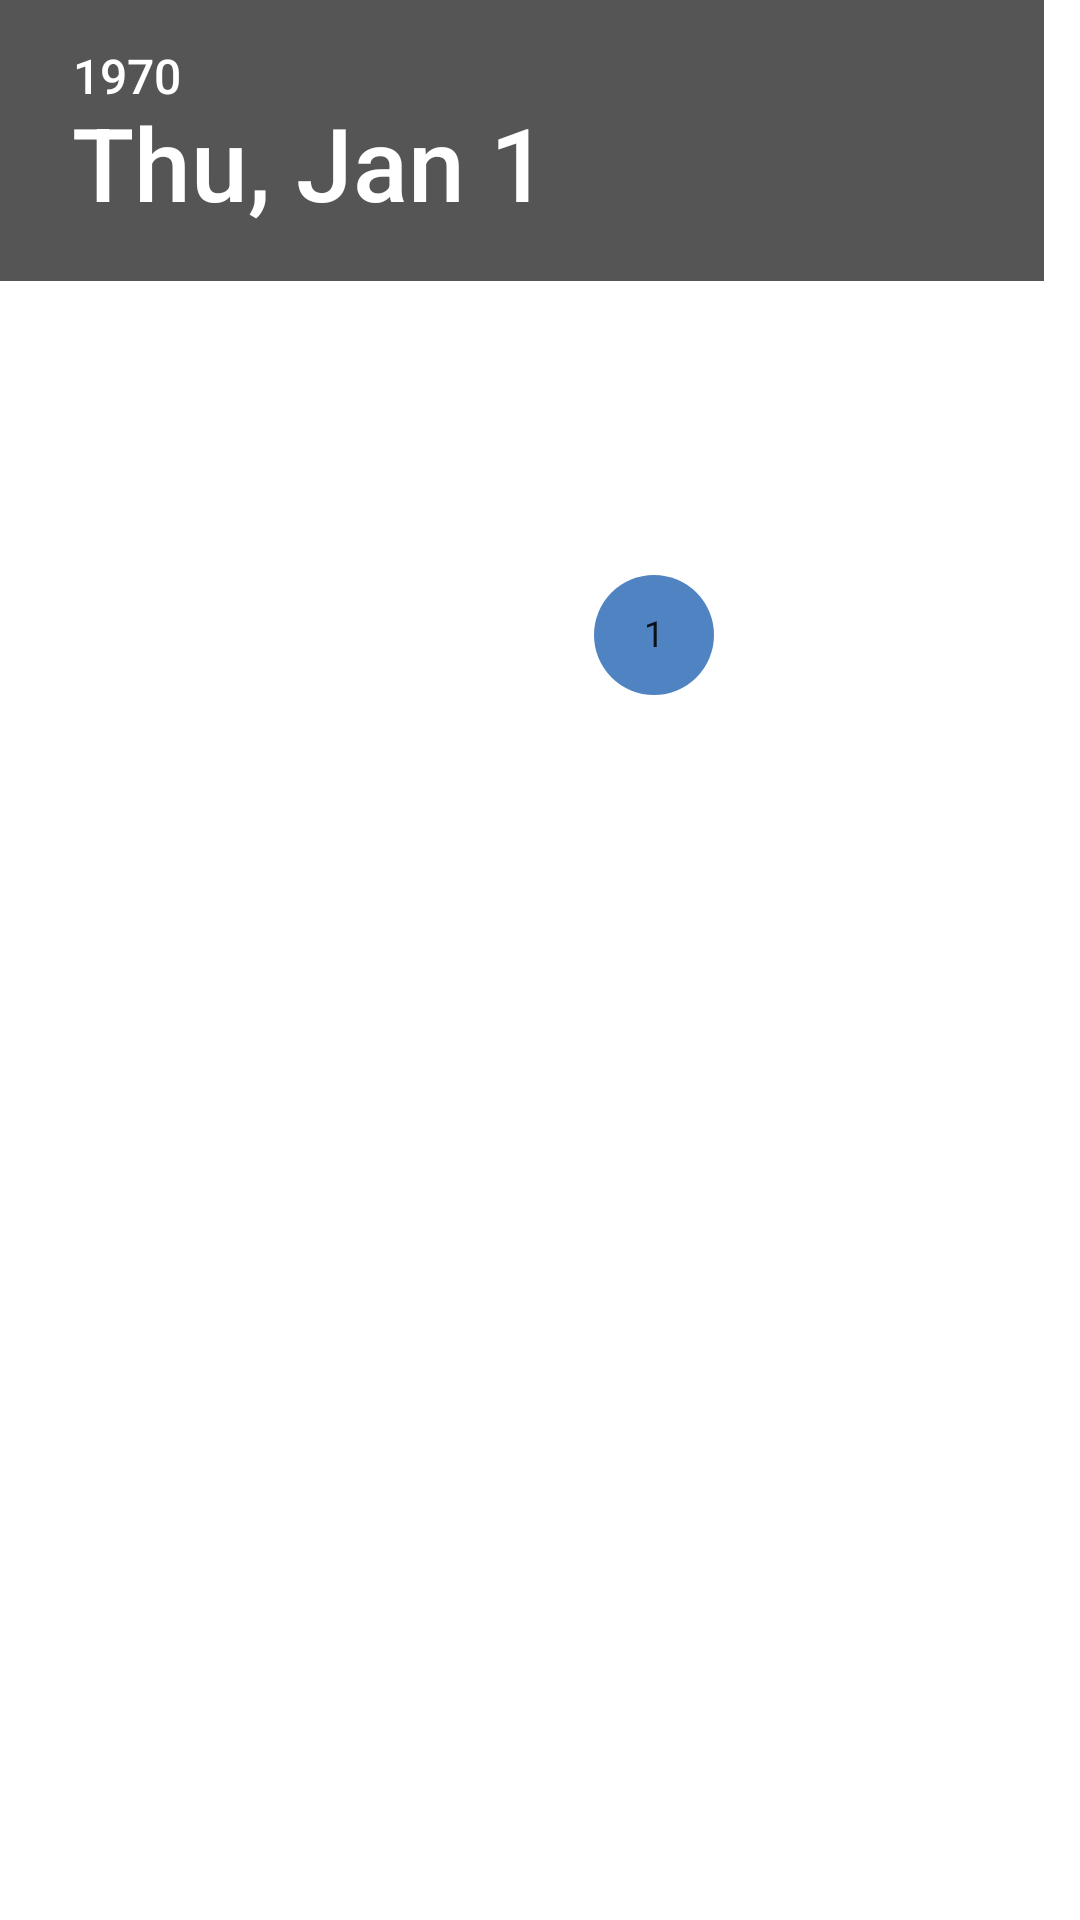

The Android layout XML behind this screen, and the referenced resources:
<!-- AndroidManifest.xml: application theme AppTheme -->
<!-- res/layout/dialog_customview_patient.xml -->
<?xml version="1.0" encoding="utf-8"?>
<LinearLayout xmlns:android="http://schemas.android.com/apk/res/android"
    android:layout_width="match_parent"
    android:layout_height="match_parent"
    android:orientation="vertical">

    <DatePicker
        android:layout_width="match_parent"
        android:layout_height="wrap_content"
        android:id="@+id/datePicker"
        android:layout_below="@+id/toolbar"
        android:layout_alignParentLeft="true"
        android:layout_alignParentStart="true"
        android:layout_alignParentRight="true"
        android:layout_alignParentEnd="true" />

</LinearLayout>
<!-- resources referenced by this layout -->
<resources>
  <style name="AppTheme" parent="AppBaseTheme">
          
      </style>
  <style name="AppBaseTheme" parent="Base.Theme.Patient">
          
      </style>
  <style name="Base.Theme.Patient" parent="Theme.AppCompat.NoActionBar">
  
          <item name="colorPrimary">@color/my_primary</item>
  
          
          <item name="colorPrimaryDark">@color/my_primary_dark</item>
  
          
          <item name="colorAccent">@color/my_accent</item>
  
          
          <item name="android:textColorPrimary">@color/my_primary_text</item>
  
          
          <item name="android:textColorSecondary">@color/my_secondary_text</item>
  
  
          <item name="android:windowBackground">@color/window_background</item>
      </style>
  <color name="my_primary">#009688</color>
  <color name="my_primary_dark">#00695c</color>
  <color name="my_accent">#ff4f83c1</color>
  <color name="my_primary_text">#ffffffff</color>
  <color name="my_secondary_text">#ffffffff</color>
  <color name="window_background">#ffffff</color>
</resources>
